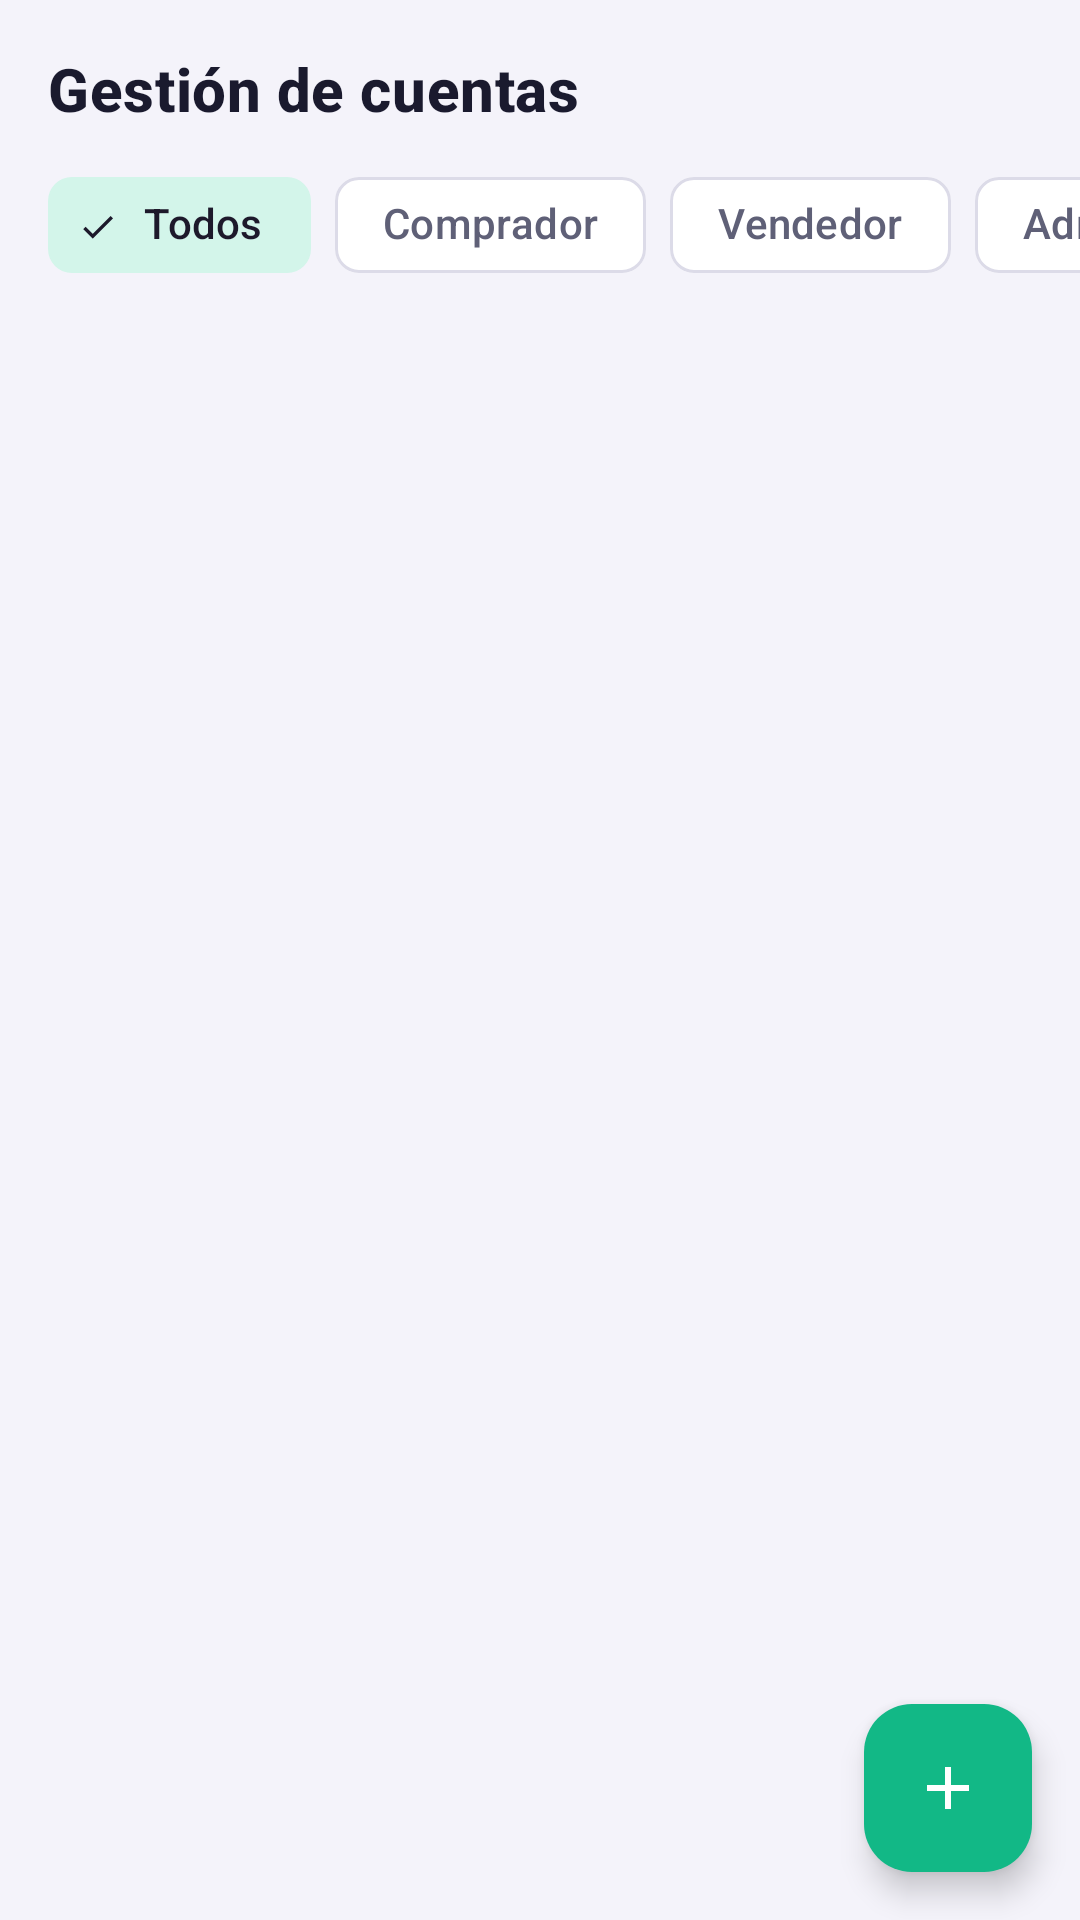

Here is an Android app screen rendered from its layout file. Give the layout XML and the strings, colors and styles it references.
<!-- AndroidManifest.xml: application theme Theme.TechNova -->
<!-- res/layout/fragment_admin_users.xml -->
<?xml version="1.0" encoding="utf-8"?>
<FrameLayout xmlns:android="http://schemas.android.com/apk/res/android"
    xmlns:app="http://schemas.android.com/apk/res-auto"
    android:layout_width="match_parent"
    android:layout_height="match_parent">

    <LinearLayout
        android:layout_width="match_parent"
        android:layout_height="match_parent"
        android:orientation="vertical">

        <TextView
            style="@style/Text.TechNova.Title"
            android:layout_width="wrap_content"
            android:layout_height="wrap_content"
            android:layout_marginStart="@dimen/space_l"
            android:layout_marginTop="@dimen/space_l"
            android:text="@string/section_users" />

        <HorizontalScrollView
            android:layout_width="match_parent"
            android:layout_height="wrap_content"
            android:layout_marginTop="@dimen/space_s"
            android:clipToPadding="false"
            android:paddingStart="@dimen/space_l"
            android:paddingEnd="@dimen/space_l"
            android:scrollbars="none">

            <com.google.android.material.chip.ChipGroup
                android:id="@+id/chipRole"
                android:layout_width="wrap_content"
                android:layout_height="wrap_content"
                app:checkedChip="@id/chipAll"
                app:selectionRequired="true"
                app:singleLine="true"
                app:singleSelection="true">
        
                <com.google.android.material.chip.Chip
                    android:id="@+id/chipAll"
                    style="@style/Widget.Material3.Chip.Filter"
                    android:layout_width="wrap_content"
                    android:layout_height="wrap_content"
                    android:text="@string/filter_all"
                    app:chipBackgroundColor="@color/selector_chip_bg" />
        
                <com.google.android.material.chip.Chip
                    android:id="@+id/chipBuyers"
                    style="@style/Widget.Material3.Chip.Filter"
                    android:layout_width="wrap_content"
                    android:layout_height="wrap_content"
                    android:text="@string/role_buyer"
                    app:chipBackgroundColor="@color/selector_chip_bg" />
        
                <com.google.android.material.chip.Chip
                    android:id="@+id/chipSellers"
                    style="@style/Widget.Material3.Chip.Filter"
                    android:layout_width="wrap_content"
                    android:layout_height="wrap_content"
                    android:text="@string/role_seller"
                    app:chipBackgroundColor="@color/selector_chip_bg" />
        
                <com.google.android.material.chip.Chip
                    android:id="@+id/chipAdmins"
                    style="@style/Widget.Material3.Chip.Filter"
                    android:layout_width="wrap_content"
                    android:layout_height="wrap_content"
                    android:text="@string/role_admin"
                    app:chipBackgroundColor="@color/selector_chip_bg" />
            </com.google.android.material.chip.ChipGroup>
        </HorizontalScrollView>

        <androidx.recyclerview.widget.RecyclerView
            android:id="@+id/rvUsers"
            android:layout_width="match_parent"
            android:layout_height="match_parent"
            android:clipToPadding="false"
            android:paddingStart="@dimen/space_m"
            android:paddingTop="@dimen/space_m"
            android:paddingEnd="@dimen/space_m"
            android:paddingBottom="@dimen/fab_clearance"
            app:layoutManager="androidx.recyclerview.widget.LinearLayoutManager" />
    </LinearLayout>

    <com.google.android.material.floatingactionbutton.FloatingActionButton
        android:id="@+id/fabAdd"
        android:layout_width="wrap_content"
        android:layout_height="wrap_content"
        android:layout_gravity="bottom|end"
        android:layout_margin="@dimen/space_l"
        android:contentDescription="@string/user_form_new"
        android:src="@drawable/ic_add"
        app:backgroundTint="@color/tn_mint"
        app:tint="@color/tn_white" />
</FrameLayout>
<!-- resources referenced by this layout -->
<resources>
  <color name="tn_mint">#12B886</color>
  <color name="tn_white">#FFFFFF</color>
  <dimen name="fab_clearance">88dp</dimen>
  <dimen name="space_l">16dp</dimen>
  <dimen name="space_m">12dp</dimen>
  <dimen name="space_s">8dp</dimen>
  <!-- drawable ic_add (drawable) -->
  <?xml version="1.0" encoding="utf-8"?>
  <vector xmlns:android="http://schemas.android.com/apk/res/android"
      android:width="24dp"
      android:height="24dp"
      android:viewportWidth="24"
      android:viewportHeight="24">
      <path
          android:fillColor="@color/tn_indigo"
          android:pathData="M19,13h-6v6h-2v-6H5v-2h6V5h2v6h6v2z" />
  </vector>
  <string name="filter_all">Todos</string>
  <string name="role_admin">Admin</string>
  <string name="role_buyer">Comprador</string>
  <string name="role_seller">Vendedor</string>
  <string name="section_users">Gestión de cuentas</string>
  <string name="user_form_new">Nuevo usuario</string>
  <style name="Text.TechNova.Title" parent="TextAppearance.Material3.TitleMedium">
          <item name="android:textSize">@dimen/text_title</item>
          <item name="android:textColor">@color/tn_text_primary</item>
          <item name="android:textStyle">bold</item>
      </style>
  <color name="tn_indigo">#2E2A6B</color>
  <dimen name="text_title">20sp</dimen>
  <color name="tn_text_primary">#1A1A2E</color>
  <color name="tn_indigo_light">#E6E4F7</color>
  <color name="tn_mint_light">#D3F5EA</color>
  <color name="tn_coral">#FF6B4A</color>
  <color name="tn_status_error">#E5484D</color>
  <color name="tn_background">#F4F3FA</color>
  <color name="tn_surface">#FFFFFF</color>
  <color name="tn_text_secondary">#5F6077</color>
  <color name="tn_divider">#DCDBE8</color>
  <color name="tn_indigo_dark">#1C1945</color>
  <style name="Widget.TechNova.Button" parent="Widget.Material3.Button">
          <item name="android:minHeight">@dimen/button_height</item>
          <item name="cornerRadius">@dimen/radius_m</item>
          <item name="backgroundTint">@color/tn_indigo</item>
          <item name="android:textColor">@color/tn_white</item>
          <item name="android:textAllCaps">false</item>
          <item name="android:textSize">@dimen/text_subtitle</item>
          <item name="android:textStyle">bold</item>
      </style>
  <style name="Widget.TechNova.TextInput" parent="Widget.Material3.TextInputLayout.OutlinedBox">
          <item name="boxCornerRadiusTopStart">@dimen/radius_m</item>
          <item name="boxCornerRadiusTopEnd">@dimen/radius_m</item>
          <item name="boxCornerRadiusBottomStart">@dimen/radius_m</item>
          <item name="boxCornerRadiusBottomEnd">@dimen/radius_m</item>
          <item name="boxStrokeColor">@color/tn_indigo</item>
          <item name="hintTextColor">@color/tn_indigo</item>
      </style>
  <style name="Widget.TechNova.Card" parent="Widget.Material3.CardView.Elevated">
          <item name="cardCornerRadius">@dimen/radius_m</item>
          <item name="cardElevation">@dimen/card_elevation</item>
          <item name="cardBackgroundColor">@color/tn_surface</item>
      </style>
  <dimen name="button_height">52dp</dimen>
  <dimen name="radius_m">14dp</dimen>
  <dimen name="text_subtitle">16sp</dimen>
  <dimen name="card_elevation">3dp</dimen>
</resources>
